4-way image classification set "preprocessed_dr_dataset" from GitHub (YASWINKUMAR02/EyeDiseaseNet); label vocabulary: mild, moderate, proliferate DR, severe.

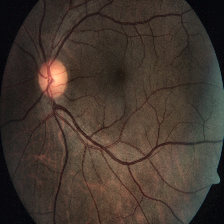
Label: severe

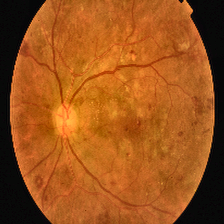
Label: proliferate DR

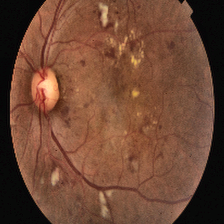
Label: proliferate DR

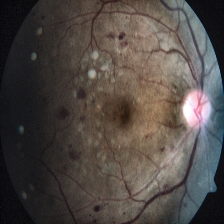
Label: severe

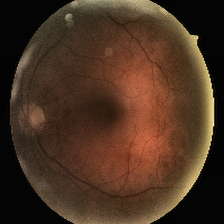
Label: moderate

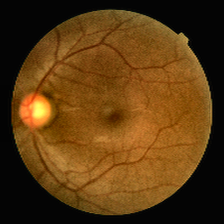
Label: mild
